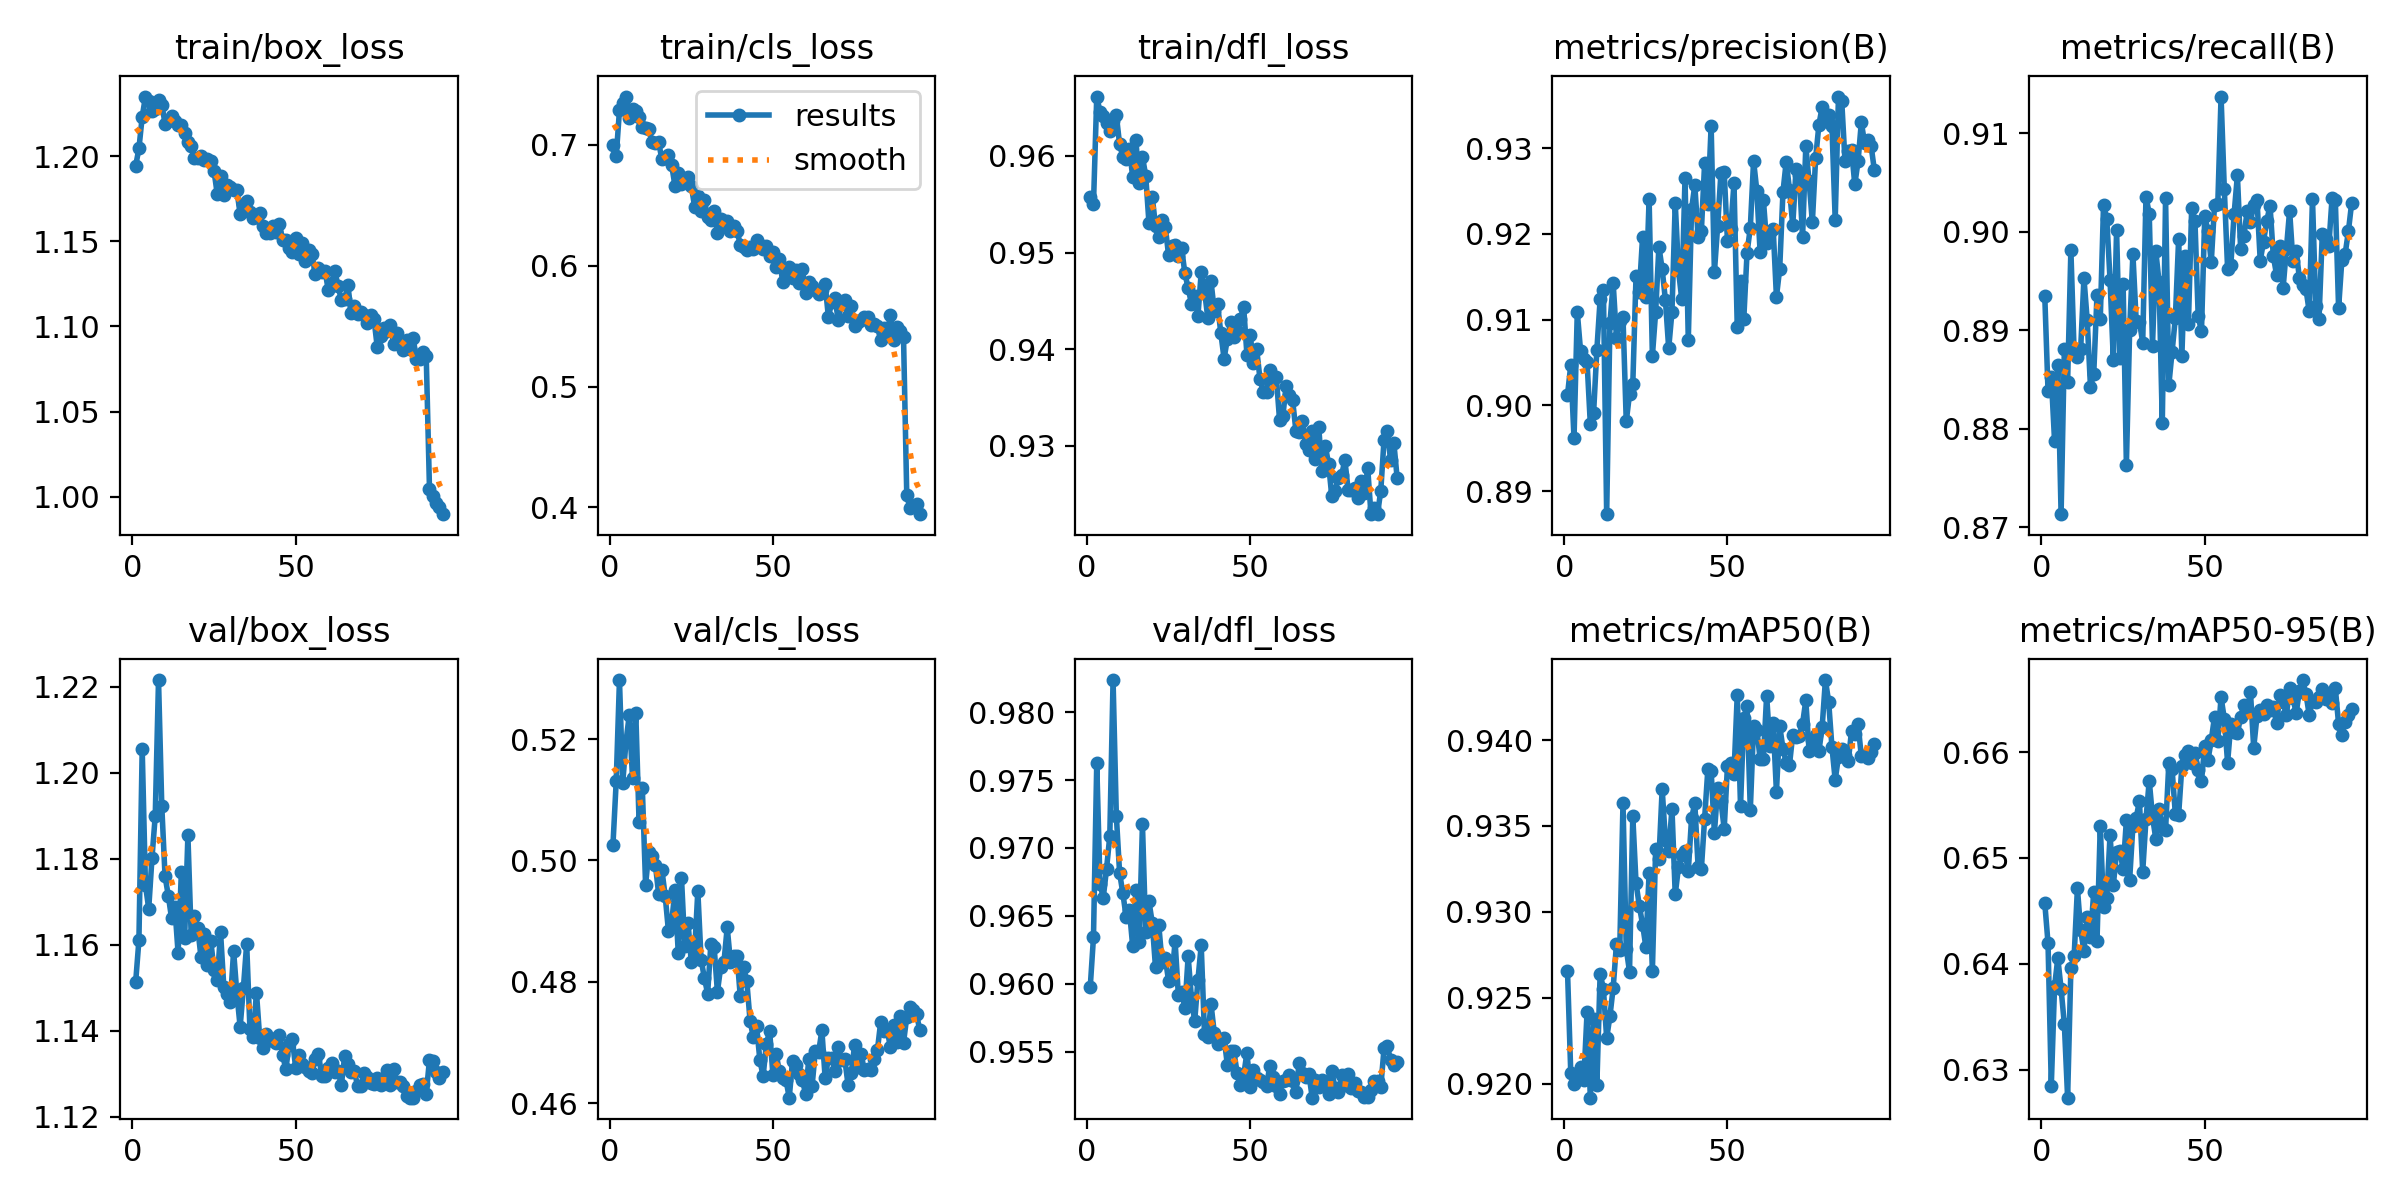

The table this chart was drawn from, first rows:
epoch, time, train/box_loss, train/cls_loss, train/dfl_loss, metrics/precision(B), metrics/recall(B), metrics/mAP50(B), metrics/mAP50-95(B), val/box_loss, val/cls_loss, val/dfl_loss, lr/pg0, lr/pg1, lr/pg2
1, 44.47, 1.194, 0.6995, 0.9557, 0.9012, 0.8935, 0.9266, 0.6458, 1.151, 0.5025, 0.9597, 0.0001385, 0.0001385, 0.0001385
2, 85.04, 1.204, 0.6904, 0.955, 0.9047, 0.8838, 0.9206, 0.6419, 1.161, 0.513, 0.9634, 0.0002748, 0.0002748, 0.0002748
3, 124.3, 1.223, 0.7287, 0.9661, 0.8961, 0.8853, 0.92, 0.6285, 1.206, 0.5297, 0.9762, 0.0004083, 0.0004083, 0.0004083
4, 162.8, 1.235, 0.7348, 0.9646, 0.9109, 0.8788, 0.9203, 0.6379, 1.174, 0.5128, 0.9673, 0.0004046, 0.0004046, 0.0004046
5, 201.7, 1.232, 0.74, 0.9641, 0.9064, 0.8864, 0.921, 0.6405, 1.168, 0.5196, 0.9664, 0.0004005, 0.0004005, 0.0004005
6, 240, 1.226, 0.722, 0.9635, 0.9055, 0.8713, 0.9202, 0.6376, 1.18, 0.524, 0.9685, 0.0003964, 0.0003964, 0.0003964
7, 279.2, 1.227, 0.7296, 0.9625, 0.905, 0.8881, 0.9242, 0.6343, 1.19, 0.5136, 0.9709, 0.0003922, 0.0003922, 0.0003922
8, 318.8, 1.233, 0.7283, 0.9637, 0.8978, 0.8848, 0.9192, 0.6273, 1.222, 0.5243, 0.9824, 0.0003881, 0.0003881, 0.0003881
9, 357.9, 1.23, 0.7228, 0.9642, 0.8991, 0.8981, 0.9237, 0.6396, 1.192, 0.5064, 0.9724, 0.000384, 0.000384, 0.000384
10, 396.7, 1.219, 0.7144, 0.9612, 0.9065, 0.8877, 0.9199, 0.6407, 1.176, 0.5119, 0.9682, 0.0003798, 0.0003798, 0.0003798
11, 435.3, 1.221, 0.7143, 0.9599, 0.9124, 0.8873, 0.9264, 0.6471, 1.171, 0.496, 0.9667, 0.0003757, 0.0003757, 0.0003757
12, 473.8, 1.223, 0.7132, 0.9597, 0.9135, 0.8881, 0.9255, 0.6431, 1.166, 0.5014, 0.9649, 0.0003716, 0.0003716, 0.0003716
13, 512.2, 1.22, 0.7021, 0.9608, 0.8873, 0.8953, 0.9226, 0.6412, 1.169, 0.5007, 0.9654, 0.0003675, 0.0003675, 0.0003675
14, 551.4, 1.218, 0.7013, 0.9579, 0.9096, 0.891, 0.9239, 0.6444, 1.158, 0.4993, 0.9628, 0.0003633, 0.0003633, 0.0003633
15, 590.3, 1.218, 0.7021, 0.9616, 0.9142, 0.8843, 0.9256, 0.6425, 1.177, 0.4944, 0.9669, 0.0003592, 0.0003592, 0.0003592
16, 629.2, 1.213, 0.688, 0.9572, 0.9079, 0.8856, 0.9281, 0.6468, 1.162, 0.4984, 0.9631, 0.0003551, 0.0003551, 0.0003551
17, 668.1, 1.208, 0.6891, 0.9599, 0.9098, 0.8936, 0.9278, 0.6421, 1.185, 0.4942, 0.9717, 0.0003509, 0.0003509, 0.0003509
18, 706.9, 1.206, 0.6913, 0.958, 0.9103, 0.8911, 0.9363, 0.653, 1.162, 0.4884, 0.9638, 0.0003468, 0.0003468, 0.0003468
19, 745.3, 1.199, 0.6831, 0.953, 0.8981, 0.9028, 0.9279, 0.6454, 1.167, 0.4899, 0.9661, 0.0003427, 0.0003427, 0.0003427
20, 784.9, 1.199, 0.666, 0.9557, 0.9013, 0.9013, 0.9265, 0.6462, 1.164, 0.4951, 0.9645, 0.0003386, 0.0003386, 0.0003386
21, 823.9, 1.2, 0.6768, 0.9528, 0.9024, 0.8951, 0.9356, 0.6522, 1.157, 0.4848, 0.9612, 0.0003344, 0.0003344, 0.0003344
22, 861.2, 1.198, 0.6674, 0.9516, 0.9151, 0.887, 0.9317, 0.6474, 1.162, 0.4971, 0.9643, 0.0003303, 0.0003303, 0.0003303
23, 898.1, 1.198, 0.6716, 0.9533, 0.9133, 0.9001, 0.9304, 0.6506, 1.155, 0.4859, 0.9616, 0.0003262, 0.0003262, 0.0003262
24, 934.8, 1.197, 0.6732, 0.9527, 0.9196, 0.8872, 0.9293, 0.6507, 1.161, 0.4897, 0.9619, 0.000322, 0.000322, 0.000322
25, 971.3, 1.191, 0.6664, 0.9497, 0.9126, 0.8947, 0.928, 0.649, 1.154, 0.4832, 0.9602, 0.0003179, 0.0003179, 0.0003179
26, 1009, 1.177, 0.649, 0.9507, 0.9241, 0.8763, 0.9323, 0.6535, 1.152, 0.4847, 0.9604, 0.0003138, 0.0003138, 0.0003138
27, 1046, 1.188, 0.6576, 0.9507, 0.9058, 0.8901, 0.9266, 0.648, 1.163, 0.495, 0.9631, 0.0003097, 0.0003097, 0.0003097
28, 1083, 1.177, 0.645, 0.9496, 0.9109, 0.8977, 0.9336, 0.653, 1.15, 0.4837, 0.9591, 0.0003055, 0.0003055, 0.0003055
29, 1120, 1.183, 0.6542, 0.9504, 0.9185, 0.891, 0.9331, 0.6538, 1.149, 0.4807, 0.9594, 0.0003014, 0.0003014, 0.0003014
30, 1157, 1.182, 0.6407, 0.9478, 0.9159, 0.8909, 0.9372, 0.6554, 1.147, 0.478, 0.9583, 0.0002973, 0.0002973, 0.0002973
31, 1194, 1.18, 0.6377, 0.9463, 0.9123, 0.8888, 0.9342, 0.6487, 1.159, 0.4863, 0.962, 0.0002932, 0.0002932, 0.0002932
32, 1232, 1.18, 0.6452, 0.9447, 0.9067, 0.9035, 0.9335, 0.6536, 1.149, 0.4857, 0.959, 0.000289, 0.000289, 0.000289
33, 1270, 1.166, 0.6268, 0.9455, 0.9109, 0.9019, 0.936, 0.6573, 1.141, 0.4784, 0.9572, 0.0002849, 0.0002849, 0.0002849
34, 1307, 1.172, 0.6384, 0.9435, 0.9236, 0.8884, 0.931, 0.6539, 1.15, 0.4824, 0.9603, 0.0002808, 0.0002808, 0.0002808
35, 1344, 1.173, 0.6344, 0.9479, 0.9158, 0.898, 0.9326, 0.6518, 1.16, 0.4832, 0.9628, 0.0002766, 0.0002766, 0.0002766
36, 1381, 1.167, 0.6369, 0.9461, 0.9124, 0.895, 0.9333, 0.6546, 1.14, 0.4889, 0.9563, 0.0002725, 0.0002725, 0.0002725
37, 1418, 1.163, 0.6283, 0.9433, 0.9266, 0.8806, 0.9335, 0.6529, 1.139, 0.4833, 0.9561, 0.0002684, 0.0002684, 0.0002684
38, 1455, 1.164, 0.6325, 0.947, 0.9076, 0.9034, 0.9324, 0.6527, 1.149, 0.4843, 0.9585, 0.0002643, 0.0002643, 0.0002643
39, 1493, 1.166, 0.6291, 0.944, 0.9229, 0.8844, 0.9355, 0.6589, 1.138, 0.4843, 0.9564, 0.0002601, 0.0002601, 0.0002601
40, 1529, 1.159, 0.6174, 0.9446, 0.9257, 0.8878, 0.9363, 0.6584, 1.136, 0.4777, 0.9555, 0.000256, 0.000256, 0.000256
41, 1567, 1.155, 0.6153, 0.9417, 0.9197, 0.8913, 0.9326, 0.6541, 1.139, 0.4825, 0.9558, 0.0002519, 0.0002519, 0.0002519
42, 1604, 1.155, 0.6129, 0.939, 0.9203, 0.8992, 0.9325, 0.6541, 1.138, 0.4801, 0.956, 0.0002477, 0.0002477, 0.0002477
43, 1641, 1.159, 0.6157, 0.941, 0.9283, 0.8874, 0.9354, 0.6587, 1.138, 0.4736, 0.954, 0.0002436, 0.0002436, 0.0002436
44, 1678, 1.155, 0.614, 0.9428, 0.9235, 0.8975, 0.9383, 0.6598, 1.137, 0.4708, 0.955, 0.0002395, 0.0002395, 0.0002395
45, 1715, 1.16, 0.6216, 0.9412, 0.9326, 0.8907, 0.9382, 0.6601, 1.139, 0.4727, 0.955, 0.0002354, 0.0002354, 0.0002354
46, 1753, 1.151, 0.6171, 0.9419, 0.9155, 0.9024, 0.9346, 0.659, 1.134, 0.4671, 0.9534, 0.0002312, 0.0002312, 0.0002312
47, 1790, 1.151, 0.6138, 0.9431, 0.921, 0.9011, 0.9372, 0.6599, 1.131, 0.4644, 0.9525, 0.0002271, 0.0002271, 0.0002271
48, 1828, 1.146, 0.6165, 0.9444, 0.9271, 0.8914, 0.9364, 0.6583, 1.137, 0.4698, 0.9532, 0.000223, 0.000223, 0.000223
49, 1864, 1.144, 0.6077, 0.9394, 0.9272, 0.8899, 0.9348, 0.6573, 1.138, 0.4719, 0.9549, 0.0002188, 0.0002188, 0.0002188
50, 1901, 1.152, 0.611, 0.9415, 0.9191, 0.9016, 0.9385, 0.6606, 1.131, 0.4647, 0.9524, 0.0002147, 0.0002147, 0.0002147
51, 1938, 1.142, 0.5993, 0.9386, 0.9205, 0.9001, 0.9387, 0.6593, 1.134, 0.468, 0.9537, 0.0002106, 0.0002106, 0.0002106
52, 1976, 1.149, 0.6056, 0.94, 0.926, 0.8969, 0.9381, 0.6611, 1.132, 0.4652, 0.9531, 0.0002065, 0.0002065, 0.0002065
53, 2013, 1.139, 0.5864, 0.9369, 0.9091, 0.9027, 0.9426, 0.6633, 1.132, 0.4641, 0.9529, 0.0002023, 0.0002023, 0.0002023
54, 2051, 1.145, 0.5967, 0.9356, 0.9145, 0.9028, 0.9362, 0.661, 1.131, 0.4638, 0.9527, 0.0001982, 0.0001982, 0.0001982
55, 2088, 1.142, 0.5992, 0.9355, 0.9101, 0.9137, 0.9413, 0.6652, 1.13, 0.4609, 0.9525, 0.0001941, 0.0001941, 0.0001941
56, 2125, 1.131, 0.5899, 0.9378, 0.9178, 0.9043, 0.942, 0.6631, 1.133, 0.4669, 0.9539, 0.0001899, 0.0001899, 0.0001899
57, 2162, 1.134, 0.5968, 0.9369, 0.9207, 0.8962, 0.9359, 0.659, 1.135, 0.4663, 0.9531, 0.0001858, 0.0001858, 0.0001858
58, 2199, 1.132, 0.5861, 0.9371, 0.9285, 0.8967, 0.9408, 0.6627, 1.129, 0.4648, 0.9525, 0.0001817, 0.0001817, 0.0001817
59, 2236, 1.133, 0.5975, 0.9326, 0.925, 0.9018, 0.9406, 0.6619, 1.13, 0.4639, 0.9519, 0.0001776, 0.0001776, 0.0001776
60, 2277, 1.121, 0.5776, 0.933, 0.9179, 0.9057, 0.9389, 0.6618, 1.131, 0.4616, 0.9529, 0.0001734, 0.0001734, 0.0001734
... 35 more rows
